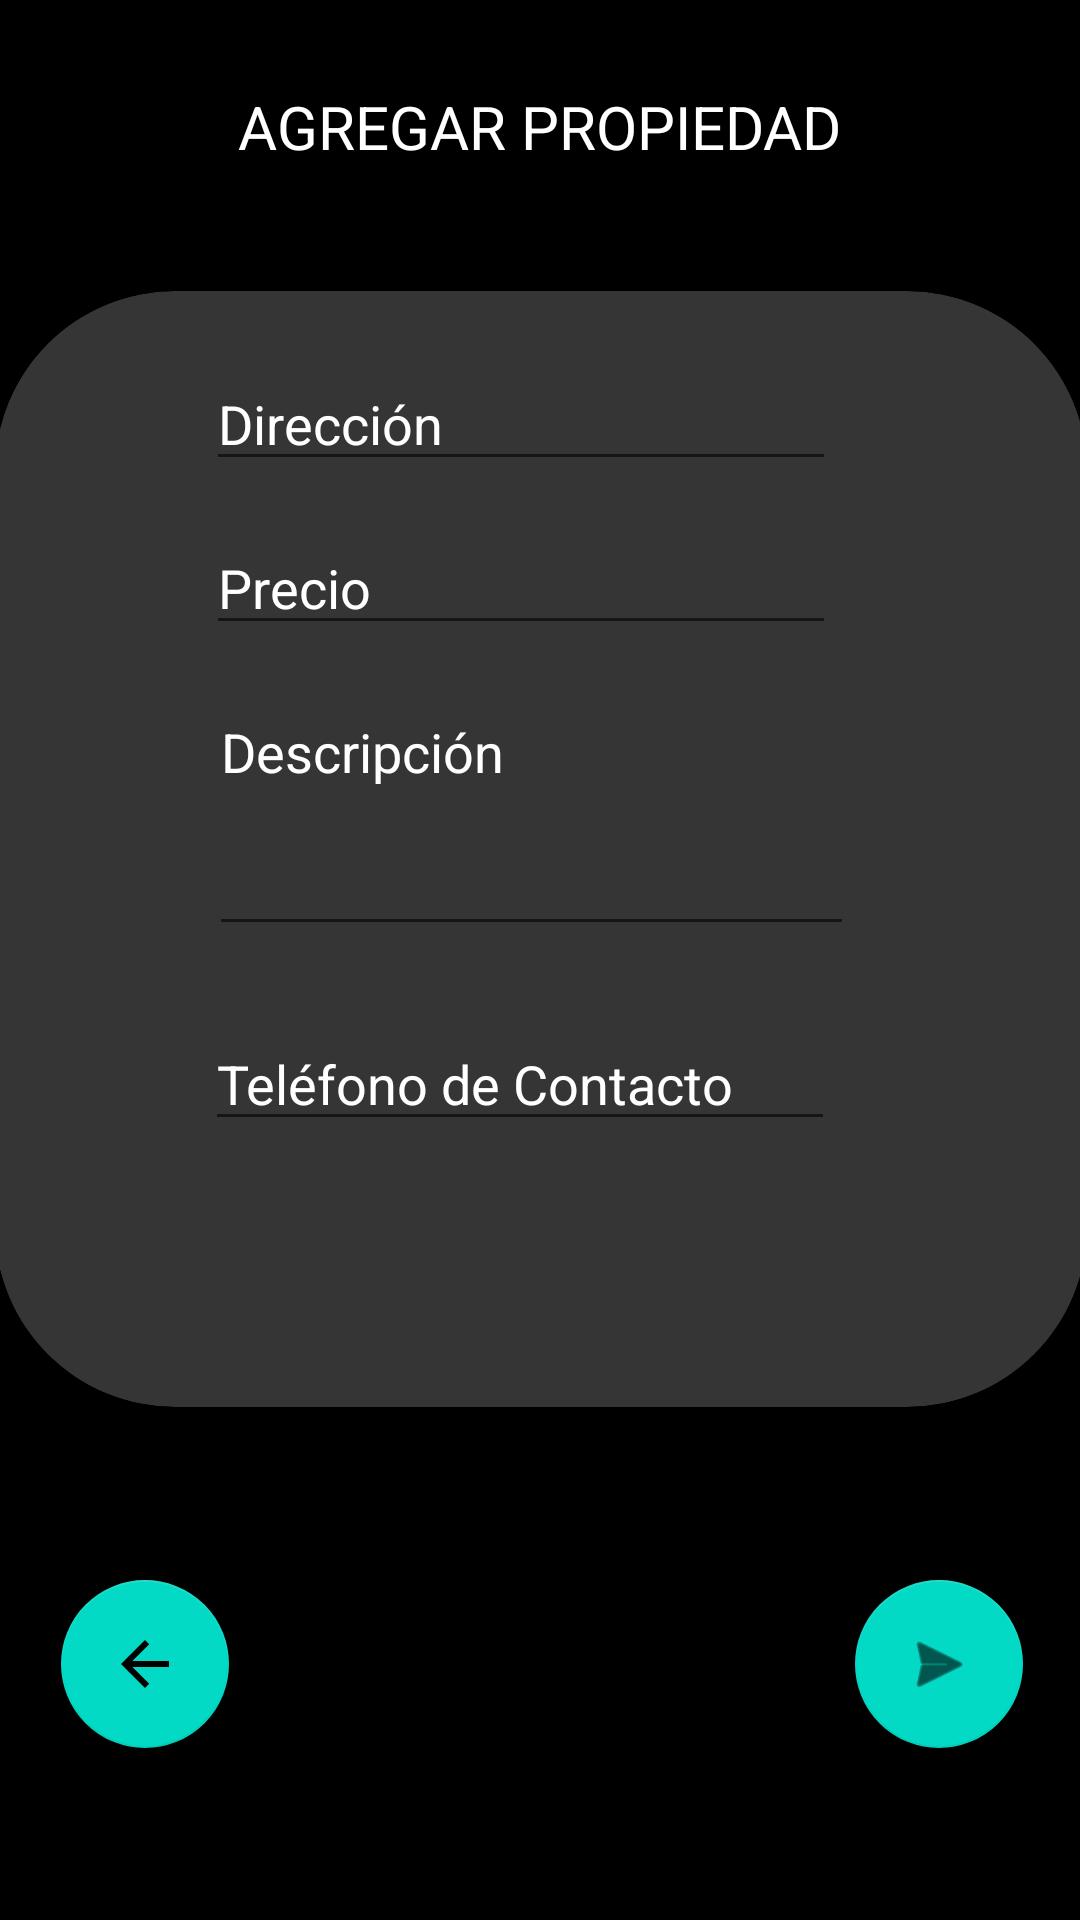

This screen was rendered from an Android layout file. Write that file and the resources it references.
<!-- AndroidManifest.xml: application theme Theme.Blogapp -->
<!-- res/layout/fragment_agregar_propiedad_screen.xml -->
<?xml version="1.0" encoding="utf-8"?>
<androidx.constraintlayout.widget.ConstraintLayout xmlns:android="http://schemas.android.com/apk/res/android"
    xmlns:app="http://schemas.android.com/apk/res-auto"
    xmlns:tools="http://schemas.android.com/tools"
    android:id="@+id/frameLayout7"
    android:layout_width="match_parent"
    android:layout_height="match_parent"
    android:background="#000000"
    tools:context=".ui.agregarPropiedad.AgregarPropiedadScreenFragment">

    <com.google.android.material.card.MaterialCardView
        android:id="@+id/materialCardView"
        android:layout_width="364dp"
        android:layout_height="372dp"
        app:cardBackgroundColor="#353535"
        app:cardCornerRadius="60dp"
        app:layout_constraintBottom_toBottomOf="parent"
        app:layout_constraintEnd_toEndOf="parent"
        app:layout_constraintStart_toStartOf="parent"
        app:layout_constraintTop_toTopOf="parent"
        app:layout_constraintVertical_bias="0.362">

        <androidx.constraintlayout.widget.ConstraintLayout
            android:layout_width="352dp"
            android:layout_height="378dp">


            <EditText
                android:id="@+id/tdireccion"
                android:layout_width="wrap_content"
                android:layout_height="wrap_content"
                android:ems="10"
                android:hint="Dirección"
                android:textColor="@color/white"
                android:maxLength="50"
                android:inputType="textPersonName"
                android:textColorHint="@color/white"
                app:layout_constraintBottom_toBottomOf="parent"
                app:layout_constraintEnd_toEndOf="parent"
                app:layout_constraintHorizontal_bias="0.496"
                app:layout_constraintStart_toStartOf="parent"
                app:layout_constraintTop_toTopOf="parent"
                app:layout_constraintVertical_bias="0.065" />

            <EditText
                android:id="@+id/tprecio"
                android:layout_width="wrap_content"
                android:layout_height="wrap_content"
                android:ems="10"
                android:hint="Precio"
                android:maxLength="20"
                android:textColor="@color/white"
                android:inputType="number"
                android:textColorHint="@color/white"
                app:layout_constraintBottom_toBottomOf="parent"
                app:layout_constraintEnd_toEndOf="parent"
                app:layout_constraintHorizontal_bias="0.496"
                app:layout_constraintStart_toStartOf="parent"
                app:layout_constraintTop_toBottomOf="@+id/tdireccion"
                app:layout_constraintVertical_bias="0.049" />

            <EditText
                android:id="@+id/tdesc"
                android:layout_width="215dp"
                android:layout_height="87dp"
                android:ems="10"
                android:gravity="start|top"
                android:hint="Descripción"
                android:textColor="@color/white"
                android:inputType="textMultiLine"
                android:maxLength="200"
                android:maxLines="4"
                android:textColorHint="@color/white"
                app:layout_constraintBottom_toBottomOf="parent"
                app:layout_constraintEnd_toEndOf="parent"
                app:layout_constraintHorizontal_bias="0.52"
                app:layout_constraintStart_toStartOf="parent"
                app:layout_constraintTop_toBottomOf="@+id/tprecio"
                app:layout_constraintVertical_bias="0.078" />

            <EditText
                android:id="@+id/tcontacto"
                android:layout_width="wrap_content"
                android:layout_height="wrap_content"
                android:ems="10"
                android:hint="Teléfono de Contacto"
                android:inputType="number"
                android:maxLength="50"
                android:textColor="@color/white"
                android:textColorHint="@color/white"
                app:layout_constraintBottom_toBottomOf="parent"
                app:layout_constraintEnd_toEndOf="parent"
                app:layout_constraintHorizontal_bias="0.492"
                app:layout_constraintStart_toStartOf="parent"
                app:layout_constraintTop_toBottomOf="@+id/tdesc"
                app:layout_constraintVertical_bias="0.201" />

        </androidx.constraintlayout.widget.ConstraintLayout>

    </com.google.android.material.card.MaterialCardView>

    <TextView
        android:id="@+id/textView"
        android:layout_width="wrap_content"
        android:layout_height="wrap_content"
        android:text="AGREGAR PROPIEDAD"
        android:textColor="@color/white"
        android:textSize="20sp"
        app:layout_constraintBottom_toTopOf="@+id/materialCardView"
        app:layout_constraintEnd_toEndOf="parent"
        app:layout_constraintStart_toStartOf="parent"
        app:layout_constraintTop_toTopOf="parent"
        app:layout_constraintVertical_bias="0.41" />

    <com.google.android.material.floatingactionbutton.FloatingActionButton
        android:id="@+id/bbacktoprofile"
        android:layout_width="wrap_content"
        android:layout_height="wrap_content"
        android:clickable="true"
        android:src="@drawable/abc_vector_test"
        app:layout_constraintBottom_toBottomOf="parent"
        app:layout_constraintEnd_toEndOf="parent"
        app:layout_constraintHorizontal_bias="0.067"
        app:layout_constraintStart_toStartOf="parent"
        app:layout_constraintTop_toBottomOf="@+id/materialCardView"
        app:layout_constraintVertical_bias="0.502" />

    <com.google.android.material.floatingactionbutton.FloatingActionButton
        android:id="@+id/bIrAImagenes"
        android:layout_width="wrap_content"
        android:layout_height="wrap_content"
        android:clickable="true"
        android:src="@android:drawable/ic_menu_send"
        app:layout_constraintBottom_toBottomOf="parent"
        app:layout_constraintEnd_toEndOf="parent"
        app:layout_constraintHorizontal_bias="0.916"
        app:layout_constraintStart_toEndOf="@+id/bbacktoprofile"
        app:layout_constraintTop_toBottomOf="@+id/materialCardView"
        app:layout_constraintVertical_bias="0.502" />

</androidx.constraintlayout.widget.ConstraintLayout>
<!-- resources referenced by this layout -->
<resources>
  <style name="Theme.Blogapp" parent="Theme.MaterialComponents.Light.NoActionBar">
          
          <item name="colorPrimary">@color/purple_500</item>
          <item name="colorPrimaryVariant">@color/purple_700</item>
          <item name="colorOnPrimary">@color/white</item>
          
          <item name="colorSecondary">@color/teal_200</item>
          <item name="colorSecondaryVariant">@color/teal_700</item>
          <item name="colorOnSecondary">@color/black</item>
          
          <item name="android:statusBarColor">@color/black</item>
          
      </style>
  <!-- not gathered from this repository: default colours our renderer supplied (Android Studio template values) -->
  <color name="purple_500">#FF6200EE</color>
  <color name="purple_700">#FF3700B3</color>
  <color name="teal_200">#FF03DAC5</color>
  <color name="teal_700">#FF018786</color>
  <color name="black">#FF000000</color>
  <color name="white">#FFFFFFFF</color>
</resources>
